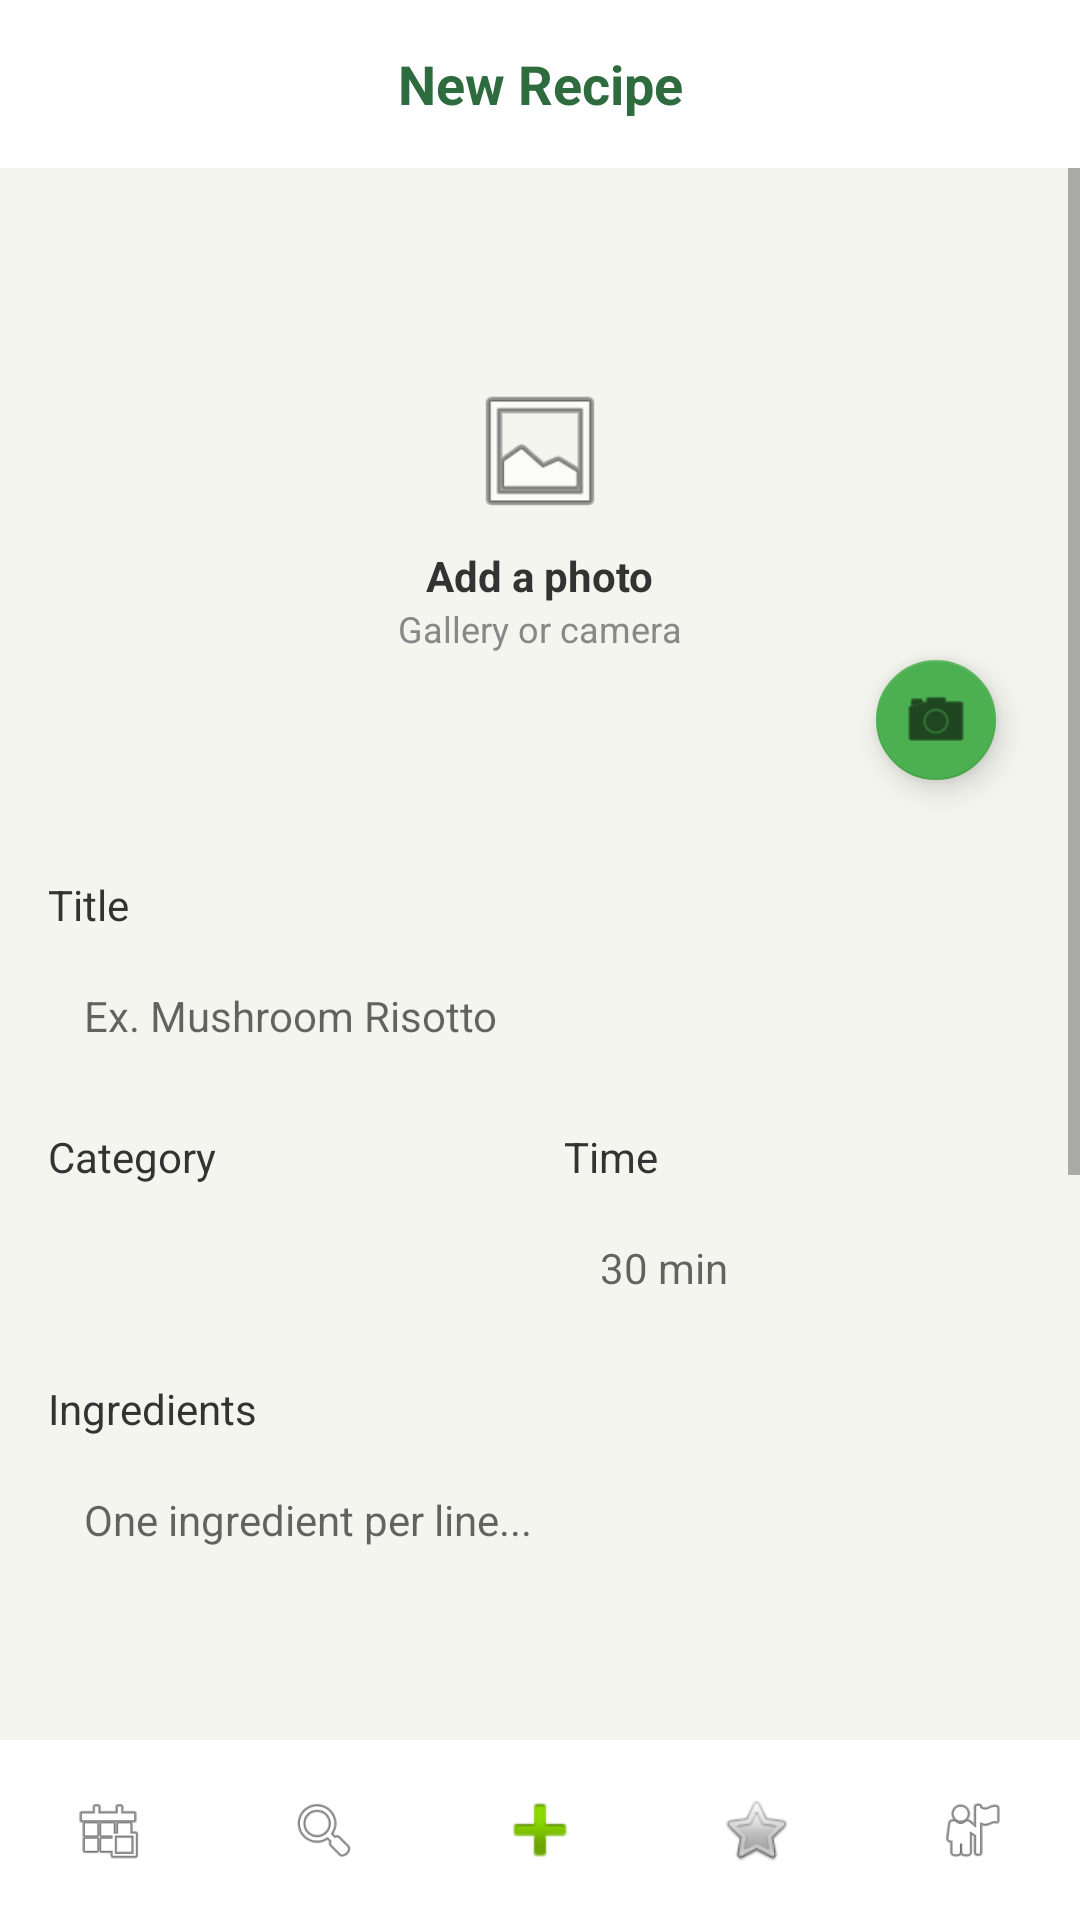

Produce the Android XML layout that renders to this screen, including the resource entries it uses.
<!-- AndroidManifest.xml: application theme Theme.TasteBookAPP -->
<!-- res/layout/activity_new_recipe.xml -->
<?xml version="1.0" encoding="utf-8"?>
<androidx.constraintlayout.widget.ConstraintLayout
    xmlns:android="http://schemas.android.com/apk/res/android"
    xmlns:app="http://schemas.android.com/apk/res-auto"
    android:id="@+id/main"
    android:layout_width="match_parent"
    android:layout_height="match_parent"
    android:background="#F5F5F0">

    <com.google.android.material.appbar.AppBarLayout
        android:id="@+id/appBarLayout"
        android:layout_width="match_parent"
        android:layout_height="wrap_content"
        android:background="#FFFFFF"
        app:elevation="4dp"
        app:layout_constraintTop_toTopOf="parent">

        <androidx.appcompat.widget.Toolbar
            android:id="@+id/toolbar"
            android:layout_width="match_parent"
            android:layout_height="?attr/actionBarSize"
            android:background="#FFFFFF">

            <TextView
                android:layout_width="wrap_content"
                android:layout_height="wrap_content"
                android:layout_gravity="center"
                android:text="@string/new_recipe_title"
                android:textSize="18sp"
                android:textStyle="bold"
                android:textColor="#2E6B3E"/>

        </androidx.appcompat.widget.Toolbar>
    </com.google.android.material.appbar.AppBarLayout>

    <androidx.core.widget.NestedScrollView
        android:id="@+id/nestedScrollView"
        android:layout_width="match_parent"
        android:layout_height="0dp"
        android:fillViewport="true"
        android:overScrollMode="always"
        android:scrollbars="vertical"
        app:layout_constraintTop_toBottomOf="@id/appBarLayout"
        app:layout_constraintBottom_toTopOf="@id/bottomNavContainer">

        <LinearLayout
            android:layout_width="match_parent"
            android:layout_height="wrap_content"
            android:orientation="vertical"
            android:padding="16dp">

            <FrameLayout
                android:layout_width="match_parent"
                android:layout_height="200dp"
                android:layout_marginBottom="20dp">

                <LinearLayout
                    android:id="@+id/layoutAddPhoto"
                    android:layout_width="match_parent"
                    android:layout_height="match_parent"
                    android:orientation="vertical"
                    android:gravity="center"
                    android:background="@drawable/bg_dashed_border"
                    android:clickable="true"
                    android:focusable="true">

                    <ImageView
                        android:layout_width="48dp"
                        android:layout_height="48dp"
                        android:src="@android:drawable/ic_menu_gallery"
                        android:layout_marginBottom="8dp"/>

                    <TextView
                        android:layout_width="wrap_content"
                        android:layout_height="wrap_content"
                        android:text="@string/add_photo"
                        android:textStyle="bold"
                        android:textSize="14sp"
                        android:textColor="#333333"/>

                    <TextView
                        android:layout_width="wrap_content"
                        android:layout_height="wrap_content"
                        android:text="@string/gallery_or_camera"
                        android:textSize="12sp"
                        android:textColor="#888888"/>
                </LinearLayout>

                <ImageView
                    android:id="@+id/ivPhotoRecette"
                    android:layout_width="match_parent"
                    android:layout_height="match_parent"
                    android:scaleType="centerCrop"
                    android:visibility="gone"
                    android:background="@drawable/bg_dashed_border"/>

                <com.google.android.material.floatingactionbutton.FloatingActionButton
                    android:id="@+id/fabCamera"
                    android:layout_width="wrap_content"
                    android:layout_height="wrap_content"
                    android:layout_gravity="bottom|end"
                    android:layout_margin="8dp"
                    android:src="@android:drawable/ic_menu_camera"
                    app:backgroundTint="#4CAF50"
                    app:fabSize="mini"/>

            </FrameLayout>

            <TextView
                android:layout_width="wrap_content"
                android:layout_height="wrap_content"
                android:text="@string/label_title"
                android:textSize="14sp"
                android:textColor="#333333"
                android:layout_marginBottom="6dp"/>

            <EditText
                android:id="@+id/etTitre"
                android:layout_width="match_parent"
                android:layout_height="wrap_content"
                android:hint="@string/hint_recipe_title"
                android:background="@drawable/bg_input"
                android:padding="12dp"
                android:textSize="14sp"
                android:layout_marginBottom="16dp"
                android:inputType="text"
                android:imeOptions="flagNoExtractUi|flagNoFullscreen"/>

            <LinearLayout
                android:layout_width="match_parent"
                android:layout_height="wrap_content"
                android:orientation="horizontal"
                android:layout_marginBottom="16dp">

                <LinearLayout
                    android:layout_width="0dp"
                    android:layout_height="wrap_content"
                    android:layout_weight="1"
                    android:orientation="vertical"
                    android:layout_marginEnd="8dp">

                    <TextView
                        android:layout_width="wrap_content"
                        android:layout_height="wrap_content"
                        android:text="@string/label_category"
                        android:textSize="14sp"
                        android:textColor="#333333"
                        android:layout_marginBottom="6dp"/>

                    <Spinner
                        android:id="@+id/spinnerCategorie"
                        android:layout_width="match_parent"
                        android:layout_height="wrap_content"
                        android:background="@drawable/bg_input"
                        android:padding="12dp"/>
                </LinearLayout>

                <LinearLayout
                    android:layout_width="0dp"
                    android:layout_height="wrap_content"
                    android:layout_weight="1"
                    android:orientation="vertical"
                    android:layout_marginStart="8dp">

                    <TextView
                        android:layout_width="wrap_content"
                        android:layout_height="wrap_content"
                        android:text="@string/label_time"
                        android:textSize="14sp"
                        android:textColor="#333333"
                        android:layout_marginBottom="6dp"/>

                    <EditText
                        android:id="@+id/etTemps"
                        android:layout_width="match_parent"
                        android:layout_height="wrap_content"
                        android:hint="@string/hint_time"
                        android:background="@drawable/bg_input"
                        android:padding="12dp"
                        android:textSize="14sp"
                        android:inputType="text"
                        android:imeOptions="flagNoExtractUi"/>
                </LinearLayout>
            </LinearLayout>

            <TextView
                android:layout_width="wrap_content"
                android:layout_height="wrap_content"
                android:text="@string/label_ingredients"
                android:textSize="14sp"
                android:textColor="#333333"
                android:layout_marginBottom="6dp"/>

            <EditText
                android:id="@+id/etIngredients"
                android:layout_width="match_parent"
                android:layout_height="120dp"
                android:hint="@string/hint_ingredients"
                android:background="@drawable/bg_input"
                android:padding="12dp"
                android:textSize="14sp"
                android:gravity="top|start"
                android:inputType="textMultiLine"
                android:imeOptions="flagNoExtractUi"
                android:layout_marginBottom="16dp"/>

            <TextView
                android:layout_width="wrap_content"
                android:layout_height="wrap_content"
                android:text="@string/label_steps"
                android:textSize="14sp"
                android:textColor="#333333"
                android:layout_marginBottom="6dp"/>

            <EditText
                android:id="@+id/etEtapes"
                android:layout_width="match_parent"
                android:layout_height="120dp"
                android:hint="@string/hint_steps"
                android:background="@drawable/bg_input"
                android:padding="12dp"
                android:textSize="14sp"
                android:gravity="top|start"
                android:inputType="textMultiLine"
                android:imeOptions="flagNoExtractUi"
                android:layout_marginBottom="24dp"/>

            <Button
                android:id="@+id/btnEnregistrer"
                android:layout_width="match_parent"
                android:layout_height="52dp"
                android:text="@string/btn_save_recipe"
                android:backgroundTint="#2E6B3E"
                android:textColor="#FFFFFF"
                android:textSize="16sp"
                android:textStyle="bold"
                android:layout_marginBottom="16dp"/>

        </LinearLayout>
    </androidx.core.widget.NestedScrollView>

    <FrameLayout
        android:id="@+id/bottomNavContainer"
        android:layout_width="match_parent"
        android:layout_height="wrap_content"
        app:layout_constraintBottom_toBottomOf="parent">
        <include layout="@layout/layout_custom_navigation" />
    </FrameLayout>

</androidx.constraintlayout.widget.ConstraintLayout>
<!-- res/layout/layout_custom_navigation.xml (included above) -->
<?xml version="1.0" encoding="utf-8"?>
<LinearLayout xmlns:android="http://schemas.android.com/apk/res/android"
    android:layout_width="match_parent"
    android:layout_height="60dp"
    android:orientation="horizontal"
    android:background="?attr/colorSurface"
    android:elevation="8dp"
    android:gravity="center_vertical">

    <LinearLayout
        android:id="@+id/nav_home"
        android:layout_width="0dp"
        android:layout_height="match_parent"
        android:layout_weight="1"
        android:orientation="vertical"
        android:gravity="center"
        android:clickable="true"
        android:focusable="true">
        <ImageView
            android:layout_width="24dp"
            android:layout_height="24dp"
            android:src="@android:drawable/ic_menu_today"/>
    </LinearLayout>

    <LinearLayout
        android:id="@+id/nav_search"
        android:layout_width="0dp"
        android:layout_height="match_parent"
        android:layout_weight="1"
        android:orientation="vertical"
        android:gravity="center"
        android:clickable="true"
        android:focusable="true">
        <ImageView
            android:layout_width="24dp"
            android:layout_height="24dp"
            android:src="@android:drawable/ic_menu_search"/>
    </LinearLayout>

    <LinearLayout
        android:id="@+id/nav_add"
        android:layout_width="0dp"
        android:layout_height="match_parent"
        android:layout_weight="1"
        android:orientation="vertical"
        android:gravity="center"
        android:clickable="true"
        android:focusable="true">
        <ImageView
            android:layout_width="32dp"
            android:layout_height="32dp"
            android:src="@android:drawable/ic_input_add"/>
    </LinearLayout>

    <LinearLayout
        android:id="@+id/nav_fav"
        android:layout_width="0dp"
        android:layout_height="match_parent"
        android:layout_weight="1"
        android:orientation="vertical"
        android:gravity="center"
        android:clickable="true"
        android:focusable="true">
        <ImageView
            android:layout_width="24dp"
            android:layout_height="24dp"
            android:src="@android:drawable/btn_star_big_off"/>
    </LinearLayout>

    <LinearLayout
        android:id="@+id/nav_profile"
        android:layout_width="0dp"
        android:layout_height="match_parent"
        android:layout_weight="1"
        android:orientation="vertical"
        android:gravity="center"
        android:clickable="true"
        android:focusable="true">
        <ImageView
            android:layout_width="24dp"
            android:layout_height="24dp"
            android:src="@android:drawable/ic_menu_myplaces"/>
    </LinearLayout>

</LinearLayout>
<!-- resources referenced by this layout -->
<resources>
  <string name="add_photo">Add a photo</string>
  <string name="btn_save_recipe">Save recipe</string>
  <string name="gallery_or_camera">Gallery or camera</string>
  <string name="hint_ingredients">One ingredient per line...</string>
  <string name="hint_recipe_title">Ex. Mushroom Risotto</string>
  <string name="hint_steps">Describe each step...</string>
  <string name="hint_time">30 min</string>
  <string name="label_category">Category</string>
  <string name="label_ingredients">Ingredients</string>
  <string name="label_steps">Preparation Steps</string>
  <string name="label_time">Time</string>
  <string name="label_title">Title</string>
  <string name="new_recipe_title">New Recipe</string>
  <style name="Theme.TasteBookAPP" parent="Theme.MaterialComponents.Light.NoActionBar">
          
          <item name="colorPrimary">#2E6B3E</item>
          <item name="colorPrimaryVariant">#1B4025</item>
          <item name="colorOnPrimary">#FFFFFF</item>
  
          
          <item name="colorSecondary">#AADDBB</item>
          <item name="colorSecondaryVariant">#77AA88</item>
          <item name="colorOnSecondary">#000000</item>
  
          
          <item name="colorSurface">#FFFFFF</item>
          <item name="colorOnSurface">#000000</item>
          <item name="android:windowBackground">#F5F5F0</item>
          <item name="android:statusBarColor">#1B4025</item>
  
          
          <item name="android:textColorPrimary">#000000</item>
          <item name="android:textColorSecondary">#666666</item>
      </style>
</resources>
